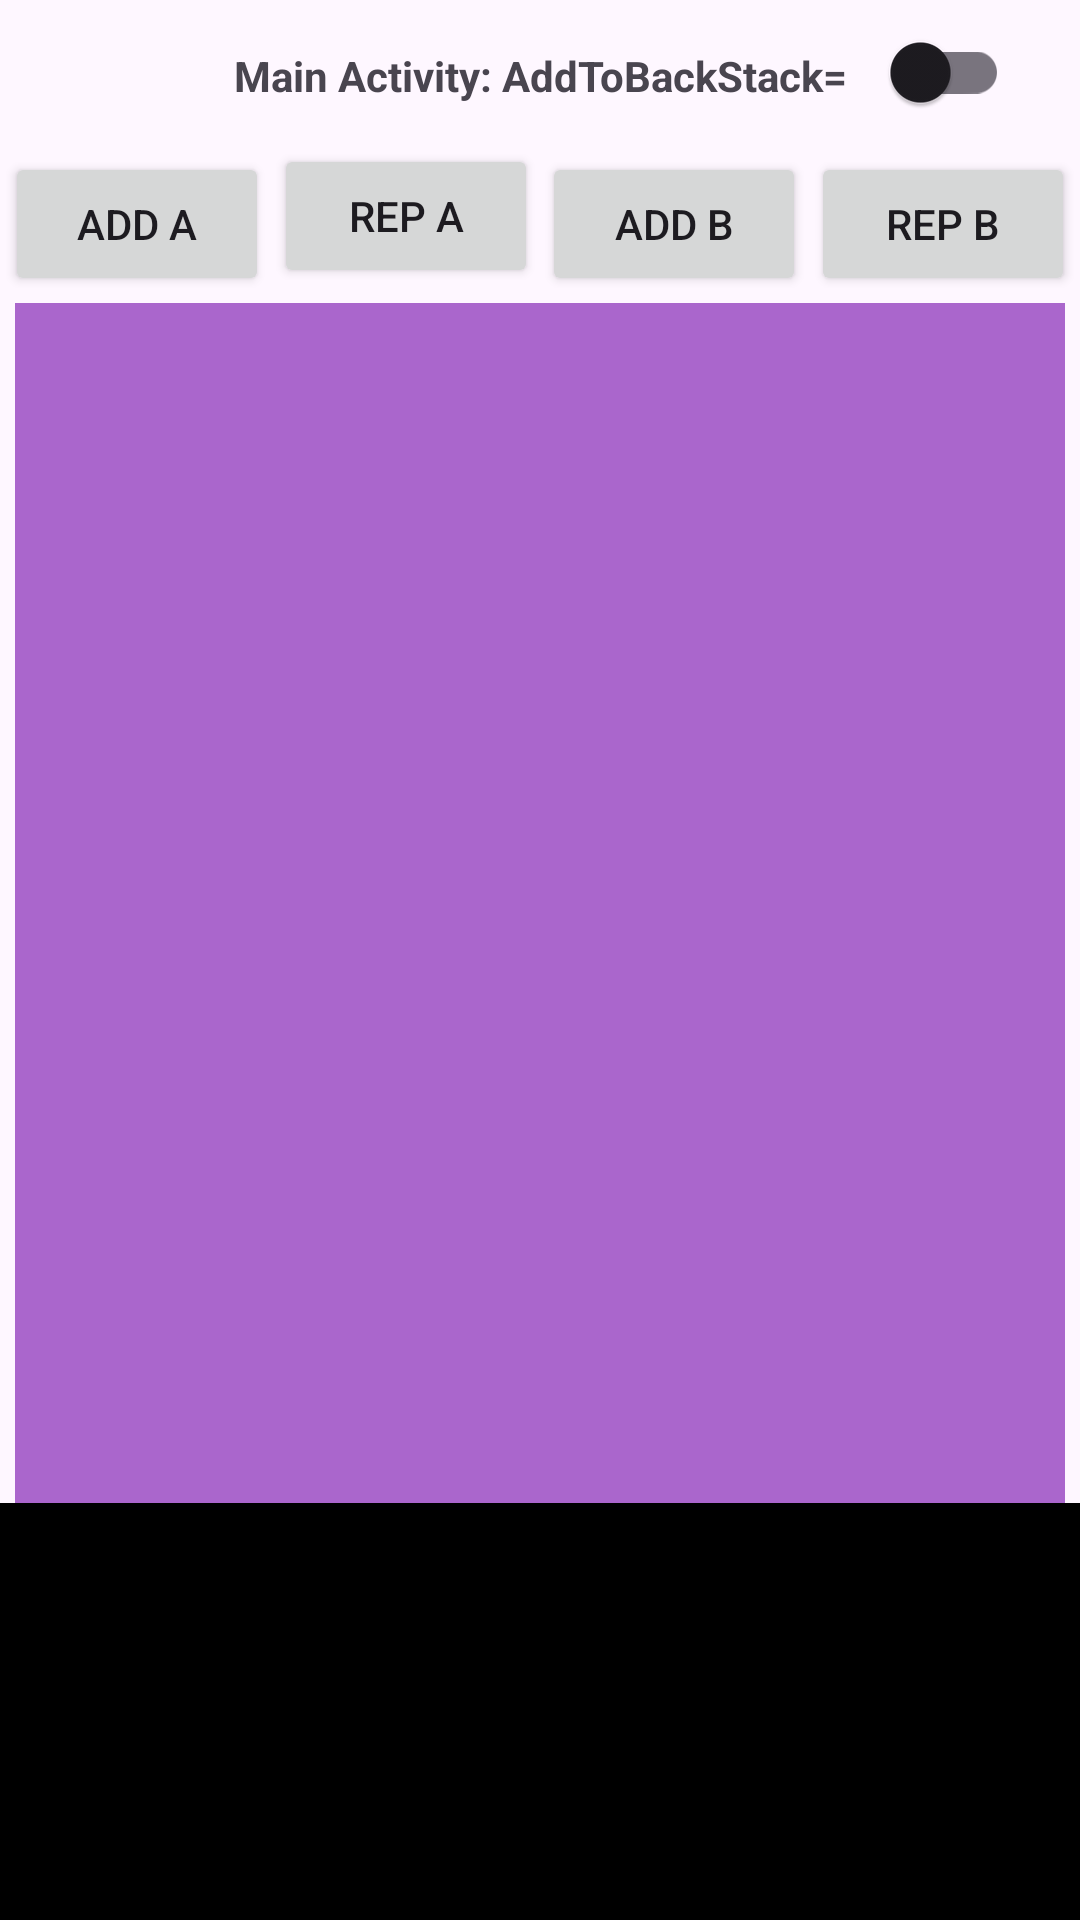

Produce the Android XML layout that renders to this screen, including the resource entries it uses.
<!-- AndroidManifest.xml: application theme Theme.ExploringFragments -->
<!-- res/layout/activity_main.xml -->
<?xml version="1.0" encoding="utf-8"?>
<layout xmlns:android="http://schemas.android.com/apk/res/android"
    xmlns:app="http://schemas.android.com/apk/res-auto">

    <androidx.constraintlayout.widget.ConstraintLayout
        android:layout_width="match_parent"
        android:layout_height="match_parent">

        <TextView
            android:id="@+id/tv"
            android:layout_width="wrap_content"
            android:layout_height="26dp"
            android:gravity="center"
            android:text="Main Activity: AddToBackStack="
            android:textStyle="bold"
            app:layout_constraintBottom_toTopOf="@id/btnAddA"
            app:layout_constraintEnd_toEndOf="parent"
            app:layout_constraintStart_toStartOf="parent"
            app:layout_constraintTop_toTopOf="parent" />

        <androidx.appcompat.widget.SwitchCompat
            android:id="@+id/backStackSwitch"
            android:layout_width="wrap_content"
            android:layout_height="wrap_content"
            app:layout_constraintEnd_toEndOf="parent"
            app:layout_constraintHorizontal_bias="0.2"
            app:layout_constraintStart_toEndOf="@id/tv"
            app:layout_constraintTop_toTopOf="parent" />

        <Button
            android:id="@+id/btnAddA"
            android:layout_width="wrap_content"
            android:layout_height="wrap_content"
            android:text="Add A"
            app:layout_constraintBottom_toTopOf="@id/fragment_container"
            app:layout_constraintEnd_toStartOf="@id/btnReplA"
            app:layout_constraintStart_toStartOf="parent"
            app:layout_constraintTop_toBottomOf="@id/backStackSwitch" />

        <Button
            android:id="@+id/btnReplA"
            android:layout_width="wrap_content"
            android:layout_height="wrap_content"
            android:text="Rep A"
            app:layout_constraintBottom_toTopOf="@id/fragment_container"
            app:layout_constraintEnd_toStartOf="@id/btnAddB"
            app:layout_constraintStart_toEndOf="@id/btnAddA"
            app:layout_constraintTop_toBottomOf="@id/backStackSwitch" />

        <Button
            android:id="@+id/btnAddB"
            android:layout_width="wrap_content"
            android:layout_height="wrap_content"
            android:text="Add B"
            app:layout_constraintBottom_toTopOf="@id/fragment_container"
            app:layout_constraintEnd_toStartOf="@id/btnRepB"
            app:layout_constraintStart_toEndOf="@id/btnReplA"
            app:layout_constraintTop_toBottomOf="@id/backStackSwitch" />

        <Button
            android:id="@+id/btnRepB"
            android:layout_width="wrap_content"
            android:layout_height="wrap_content"
            android:text="Rep B"
            app:layout_constraintBottom_toTopOf="@id/fragment_container"
            app:layout_constraintEnd_toEndOf="parent"
            app:layout_constraintStart_toEndOf="@id/btnAddB"
            app:layout_constraintTop_toBottomOf="@id/backStackSwitch" />

        <androidx.fragment.app.FragmentContainerView
            android:id="@+id/fragment_container"
            android:layout_width="match_parent"
            android:layout_height="400dp"
            android:layout_margin="5dp"
            android:background="@android:color/holo_purple"
            app:layout_constraintTop_toBottomOf="@id/btnReplA" />

        <androidx.core.widget.NestedScrollView
            android:id="@+id/scrollView"
            android:layout_width="match_parent"
            android:layout_height="0dp"
            android:paddingBottom="10dp"
            app:layout_constraintTop_toBottomOf="@id/fragment_container">

        <TextView
            android:id="@+id/textViewTaskInfo"
            android:layout_width="match_parent"
            android:layout_height="400dp"
            android:lines="1000"
            android:background="#000000"
            android:padding="5dp"
            android:textColor="#FFFFFF"
            android:paddingBottom="10dp"
            app:layout_constraintBottom_toBottomOf="parent"
            app:layout_constraintTop_toBottomOf="@id/fragment_container" />
        </androidx.core.widget.NestedScrollView>
    </androidx.constraintlayout.widget.ConstraintLayout>
</layout>
<!-- resources referenced by this layout -->
<resources>
  <style name="Theme.ExploringFragments" parent="Base.Theme.ExploringFragments" />
  <style name="Base.Theme.ExploringFragments" parent="Theme.Material3.DayNight.NoActionBar">
          
          
      </style>
</resources>
